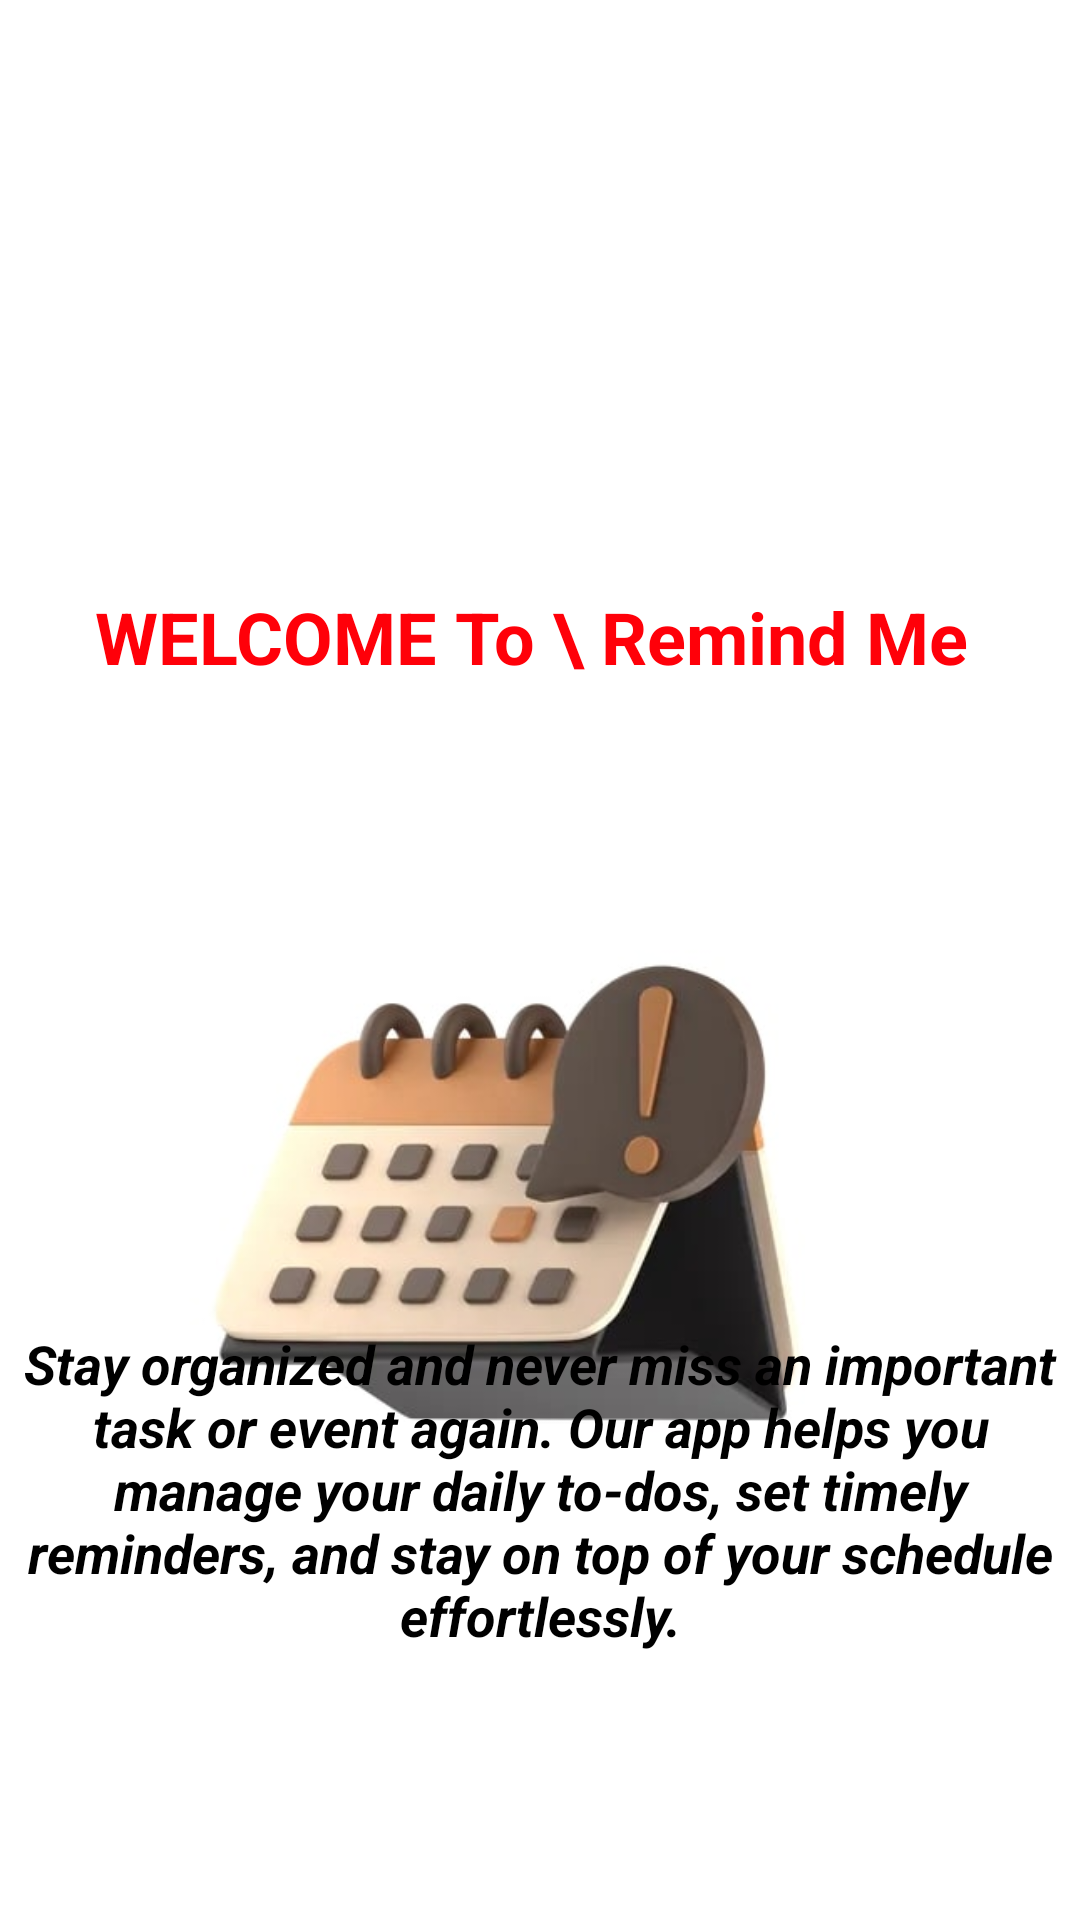

Produce the Android XML layout that renders to this screen, including the resource entries it uses.
<!-- AndroidManifest.xml: application theme Theme.DailyDone -->
<!-- res/layout/activity_main.xml -->
<androidx.constraintlayout.widget.ConstraintLayout
    xmlns:android="http://schemas.android.com/apk/res/android"
    xmlns:app="http://schemas.android.com/apk/res-auto"
    xmlns:tools="http://schemas.android.com/tools"
    android:id="@+id/main"
    android:layout_width="match_parent"
    android:layout_height="match_parent"
    tools:context=".MainActivity"
    android:background="@color/Primary">

    <ImageView
        android:id="@+id/imageView"
        android:layout_width="276dp"
        android:layout_height="251dp"
        android:layout_marginTop="272dp"
        app:layout_constraintEnd_toEndOf="parent"
        app:layout_constraintHorizontal_bias="0.496"
        app:layout_constraintStart_toStartOf="parent"
        app:layout_constraintTop_toTopOf="parent"
        app:srcCompat="@drawable/remindme" />

    <TextView
        android:id="@+id/textView1"
        android:layout_width="wrap_content"
        android:layout_height="wrap_content"
        android:layout_marginTop="96dp"
        android:text="Stay organized and never miss an important task or event again. Our app helps you manage your daily to-dos, set timely reminders, and stay on top of your schedule effortlessly."
        android:textAlignment="center"
        android:textColor="#000000"
        android:textSize="18sp"
        android:textStyle="bold|italic"
        app:layout_constraintBottom_toBottomOf="parent"
        app:layout_constraintEnd_toEndOf="parent"
        app:layout_constraintHorizontal_bias="0.0"
        app:layout_constraintStart_toStartOf="parent"
        app:layout_constraintTop_toBottomOf="@+id/imageView2"
        app:layout_constraintVertical_bias="0.734" />

    <ImageView
        android:id="@+id/imageView2"
        android:layout_width="418dp"
        android:layout_height="100dp"
        android:layout_marginBottom="88dp"
        app:layout_constraintBottom_toTopOf="@+id/imageView"
        app:layout_constraintEnd_toEndOf="parent"
        app:layout_constraintHorizontal_bias="1.0"
        app:layout_constraintStart_toStartOf="parent"
        app:layout_constraintTop_toTopOf="parent"
        app:layout_constraintVertical_bias="0.0"
        app:srcCompat="@drawable/rounded_bottom_corners" />
    <ImageView
        android:id="@+id/arrow1"
        android:layout_width="67dp"
        android:layout_height="53dp"
        android:layout_marginBottom="16dp"
        app:layout_constraintBottom_toBottomOf="parent"
        app:layout_constraintEnd_toEndOf="parent"
        app:layout_constraintHorizontal_bias="0.927"
        app:layout_constraintStart_toStartOf="parent"
        app:srcCompat="@drawable/baseline_arrow_circle_right_24"/>

    <TextView
        android:id="@+id/textView"
        android:layout_width="wrap_content"
        android:layout_height="wrap_content"
        android:layout_marginTop="96dp"
        android:text="WELCOME To \ Remind Me "
        android:textColor="#FF0009"
        android:textSize="24sp"
        android:textStyle="bold"
        app:layout_constraintEnd_toEndOf="parent"
        app:layout_constraintStart_toStartOf="parent"
        app:layout_constraintTop_toBottomOf="@+id/imageView2" />
</androidx.constraintlayout.widget.ConstraintLayout>
<!-- resources referenced by this layout -->
<resources>
  <color name="Primary">#FFFFFFFF</color>
  <!-- drawable remindme: jpg bitmap (drawable, 14530 bytes) -->
  <style name="Theme.DailyDone" parent="Base.Theme.DailyDone" />
  <style name="Base.Theme.DailyDone" parent="Theme.Material3.DayNight.NoActionBar">
          
          
          <item name="colorPrimary">@color/Secondary</item>
          <item name="colorPrimaryVariant">@color/Secondary</item>
          <item name="android:statusBarColor">@color/Secondary</item>
      </style>
  <color name="Secondary">#001BA4</color>
</resources>
